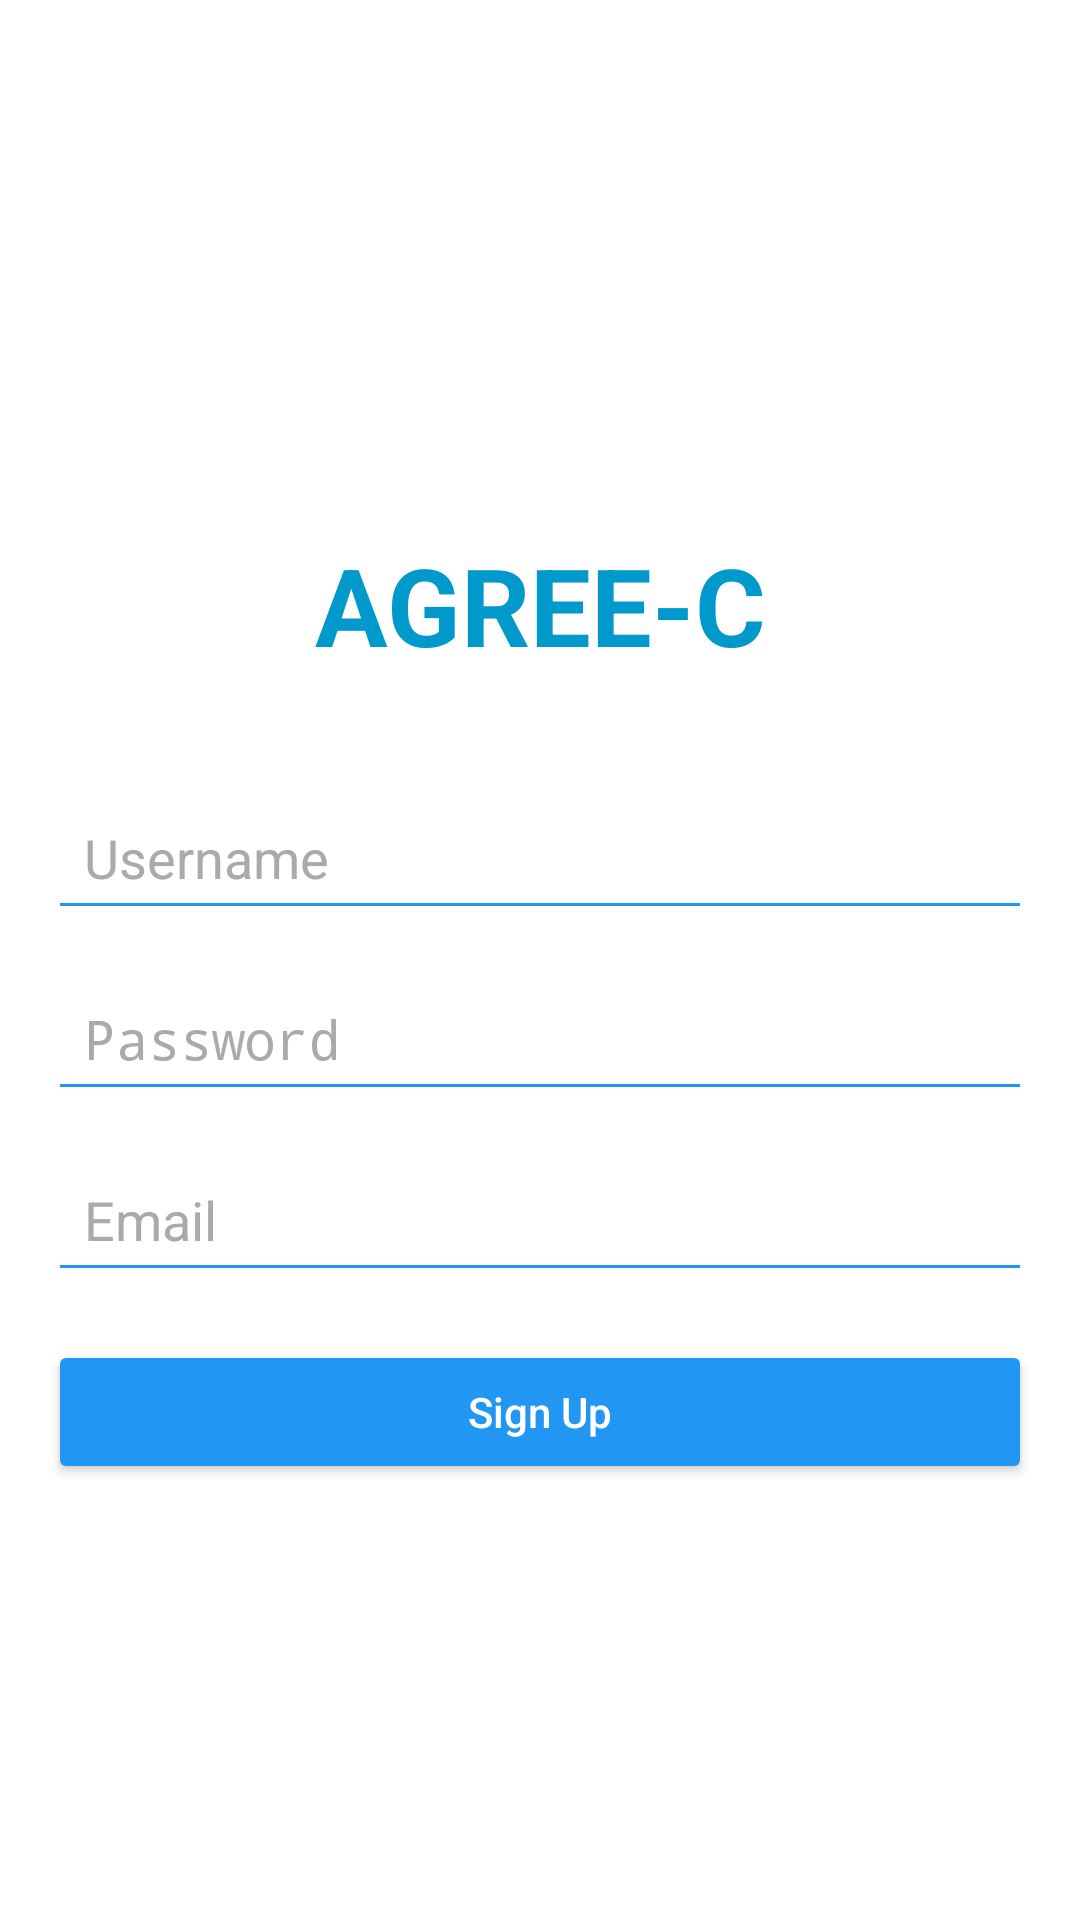

This screen was rendered from an Android layout file. Write that file and the resources it references.
<!-- AndroidManifest.xml: activity theme Theme.AppCompat.Light.NoActionBar -->
<!-- res/layout/activity_signup.xml -->
<?xml version="1.0" encoding="utf-8"?>
<LinearLayout
    xmlns:android="http://schemas.android.com/apk/res/android"
    android:layout_width="match_parent"
    android:layout_height="match_parent"
    android:orientation="vertical"
    android:padding="16dp"
    android:background="@android:color/white"
    android:gravity="center">

    
    <TextView
        android:id="@+id/tvLogo"
        android:layout_width="wrap_content"
        android:layout_height="wrap_content"
        android:text="AGREE-C"
        android:textSize="36sp"
        android:textColor="@android:color/holo_blue_dark"
        android:textStyle="bold"
        android:layout_marginBottom="24dp"
        android:paddingTop="32dp"
        android:gravity="center"/>

    
    <EditText
        android:id="@+id/etNewUsername"
        android:layout_width="match_parent"
        android:layout_height="wrap_content"
        android:hint="Username"
        android:padding="12dp"
        android:layout_marginTop="12dp"
        android:backgroundTint="@color/blue"
        android:textColorHint="@android:color/darker_gray"
        android:textColor="@android:color/black" />

    
    <EditText
        android:id="@+id/etNewPassword"
        android:layout_width="match_parent"
        android:layout_height="wrap_content"
        android:hint="Password"
        android:inputType="textPassword"
        android:padding="12dp"
        android:layout_marginTop="12dp"
        android:backgroundTint="@color/blue"
        android:textColorHint="@android:color/darker_gray"
        android:textColor="@android:color/black" />

    
    <EditText
        android:id="@+id/etEmail"
        android:layout_width="match_parent"
        android:layout_height="wrap_content"
        android:hint="Email"
        android:inputType="textEmailAddress"
        android:padding="12dp"
        android:layout_marginTop="12dp"
        android:backgroundTint="@color/blue"
        android:textColorHint="@android:color/darker_gray"
        android:textColor="@android:color/black" />

    
    <Button
        android:id="@+id/btnSignUp"
        android:layout_width="match_parent"
        android:layout_height="wrap_content"
        android:text="Sign Up"
        android:backgroundTint="@color/blue"
        android:textColor="@android:color/white"
        android:layout_marginTop="16dp"
        android:padding="12dp"
        android:textAllCaps="false"
        android:elevation="4dp" />

</LinearLayout>
<!-- resources referenced by this layout -->
<resources>
  <color name="blue">#2196F3</color>
</resources>
